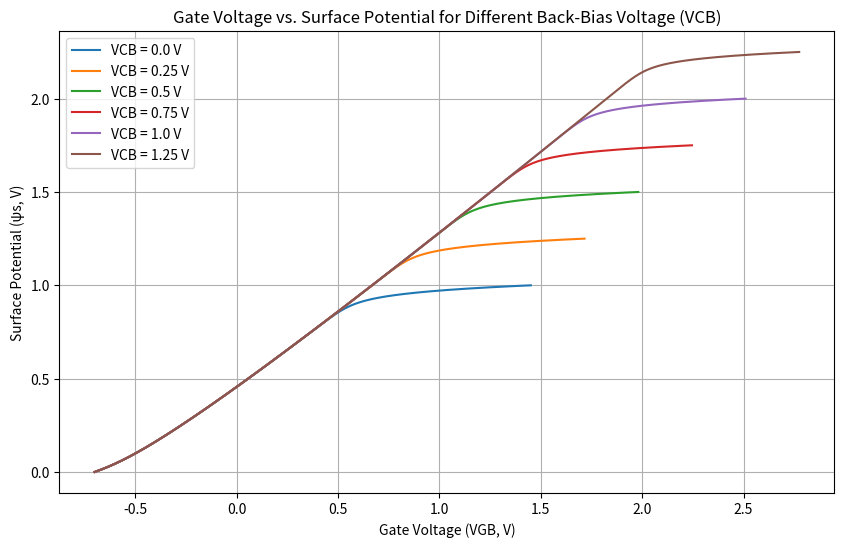

Write the Python code that produced this figure.
import numpy as np
import matplotlib.pyplot as plt

# Constants
epsilon_0 = 8.854e-14  # Vacuum permittivity in F/cm
q = 1.602e-19  # Elementary charge in C
phi_t = 0.0259  # Thermal voltage in V
ni = 1.5e10  # Intrinsic concentration in cm^-3
epsilon_s = 11.7 * epsilon_0 # Silicon permittivity in F/cm
epsilon_ox = 3.9 * epsilon_0 # SiO2 permittivity in F/cm

# Given parameters
NA = 2e17  # Acceptor doping concentration in cm^-3
tox = 5e-7  # Oxide thickness in cm (5nm)
VFB = -0.7 #Flatband Voltage in V
VCB_values = np.arange(0, 1.26, 0.25) #Back-Bias Voltage (VCB)


# Calculation of Fermi Potential, Cox, and Body Factor
phi_f = phi_t * np.log(NA / ni)
Cox = epsilon_ox / tox
gamma = np.sqrt(2 * q * epsilon_s * NA) / Cox

# Define psi_s range
psi_s_values = []
VGB_values = []
# Calculate VGB using the given formula
for i in range(len(VCB_values)):
    psi_s_values.append(np.linspace(0, 1 + VCB_values[i], 1000))
    VGB = VFB + psi_s_values[i] + np.sign(psi_s_values[i]) * gamma * np.sqrt(
        phi_t * np.exp(-psi_s_values[i] / phi_t) + psi_s_values[i] - phi_t +
        np.exp(-(2 * phi_f+VCB_values[i]) / phi_t) * (phi_t * np.exp(psi_s_values[i] / phi_t) - psi_s_values[i] - phi_t))
    VGB_values.append(VGB)

# Plot VGB vs psi_s for different VCB values
plt.figure(figsize=(10, 6))
for i in range(len(VCB_values)):
    plt.plot(VGB_values[i], psi_s_values[i], label=f'VCB = {VCB_values[i]} V')
plt.xlabel('Gate Voltage (VGB, V)')
plt.ylabel('Surface Potential (ψs, V)')
plt.title('Gate Voltage vs. Surface Potential for Different Back-Bias Voltage (VCB)')
plt.legend()
plt.grid(True)
plt.show()

